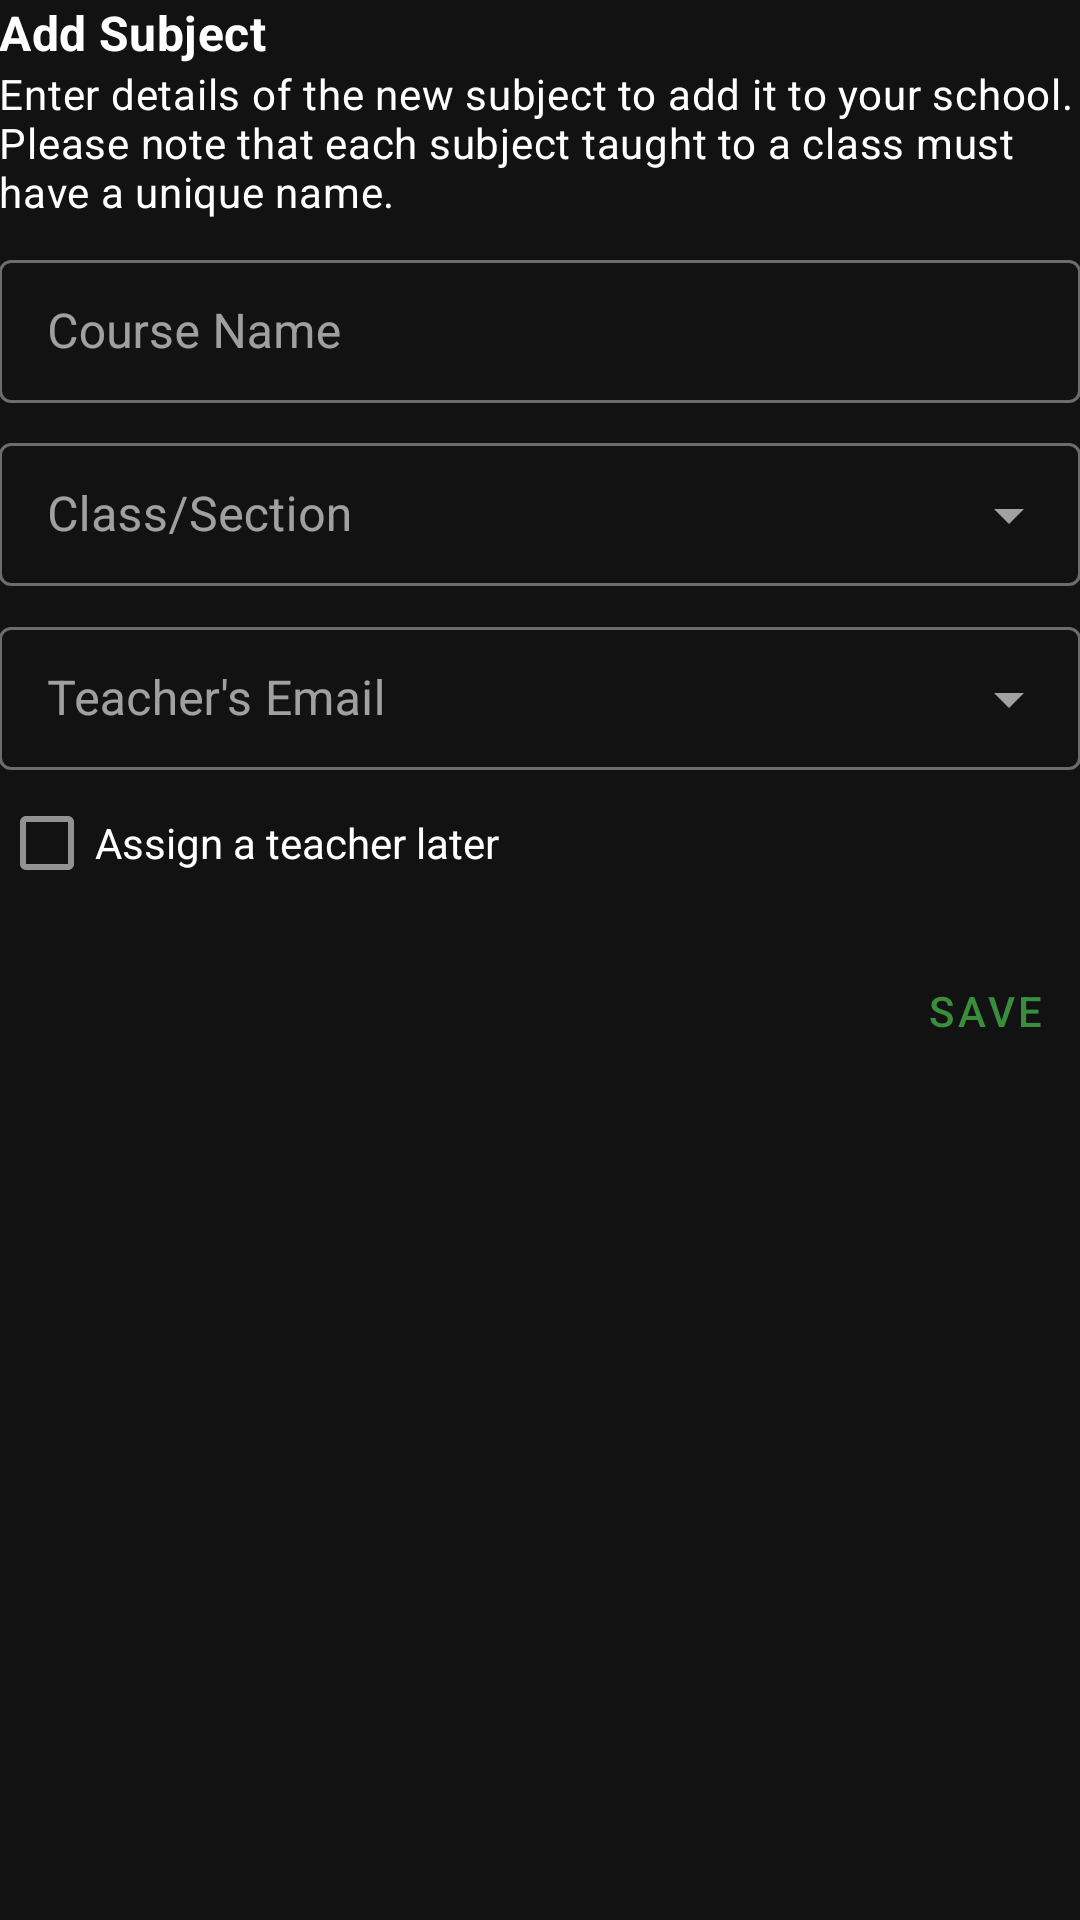

Write the Android layout XML for this screen, with the resource values it uses.
<!-- AndroidManifest.xml: application theme AppTheme -->
<!-- res/layout/dialog_add_subject.xml -->
<?xml version="1.0" encoding="utf-8"?>
<LinearLayout xmlns:android="http://schemas.android.com/apk/res/android"
              android:orientation="vertical"
              android:layout_width="match_parent"
              android:layout_height="match_parent"
              android:padding="@dimen/activity_horizontal_margin">

  <com.google.android.material.textview.MaterialTextView
      style="@style/TextAppearance.MaterialComponents.Subtitle1"
      android:layout_width="wrap_content"
      android:layout_height="wrap_content"
      android:textStyle="bold"
      android:text="@string/add_subject"/>

  <com.google.android.material.textview.MaterialTextView
      style="@style/TextAppearance.MaterialComponents.Body2"
      android:layout_width="wrap_content"
      android:layout_height="wrap_content"
      android:text="@string/add_subject_body"/>

  <com.google.android.material.textfield.TextInputLayout
      style="@style/Widget.MaterialComponents.TextInputLayout.OutlinedBox.Dense"
      android:layout_width="match_parent"
      android:layout_height="wrap_content"
      android:layout_marginTop="8dp"
      android:hint="@string/hint_subject_name">

    <com.google.android.material.textfield.TextInputEditText
        android:id="@+id/subjectNameField"
        android:layout_width="match_parent"
        android:layout_height="wrap_content"
        android:inputType="text"/>

  </com.google.android.material.textfield.TextInputLayout>

  <com.google.android.material.textfield.TextInputLayout
      android:id="@+id/subjectClassWrapper"
      style="@style/Widget.MaterialComponents.TextInputLayout.OutlinedBox.Dense.ExposedDropdownMenu"
      android:layout_width="match_parent"
      android:layout_height="wrap_content"
      android:layout_marginTop="8dp"
      android:hint="@string/hint_subject_class">

    <androidx.appcompat.widget.AppCompatAutoCompleteTextView
        android:id="@+id/subjectClassField"
        android:layout_width="match_parent"
        android:layout_height="wrap_content"
        android:inputType="none"/>

  </com.google.android.material.textfield.TextInputLayout>

  <com.google.android.material.textfield.TextInputLayout
      android:id="@+id/subjectTeacherWrapper"
      style="@style/Widget.MaterialComponents.TextInputLayout.OutlinedBox.Dense.ExposedDropdownMenu"
      android:layout_width="match_parent"
      android:layout_height="wrap_content"
      android:layout_marginTop="8dp"
      android:hint="@string/hint_subject_teacher">

    <androidx.appcompat.widget.AppCompatAutoCompleteTextView
        android:id="@+id/subjectTeacherField"
        android:layout_width="match_parent"
        android:layout_height="wrap_content"
        android:inputType="none"/>

  </com.google.android.material.textfield.TextInputLayout>

  <com.google.android.material.checkbox.MaterialCheckBox
      android:id="@+id/skipTeacherAssignment"
      android:layout_width="wrap_content"
      android:layout_height="wrap_content"
      android:text="@string/label_skip_teacher_assignment"/>

  <com.google.android.material.button.MaterialButton
      android:id="@+id/okButton"
      style="@style/Widget.MaterialComponents.Button.TextButton.Dialog"
      android:layout_width="wrap_content"
      android:layout_height="wrap_content"
      android:layout_gravity="end"
      android:layout_marginTop="8dp"
      android:text="@string/label_save"/>

  <com.google.android.material.button.MaterialButton
      android:id="@+id/editButton"
      style="@style/Widget.MaterialComponents.Button.TextButton.Dialog"
      android:layout_width="wrap_content"
      android:layout_height="wrap_content"
      android:layout_gravity="end"
      android:layout_marginTop="8dp"
      android:visibility="gone"
      android:text="@string/label_edit"/>

</LinearLayout>
<!-- resources referenced by this layout -->
<resources>
  <string name="add_subject">Add Subject</string>
  <string name="add_subject_body">Enter details of the new subject to add it to your school. Please note that each
      subject taught to a class must have a unique name.
    </string>
  <string name="hint_subject_class">Class/Section</string>
  <string name="hint_subject_name">Course Name</string>
  <string name="hint_subject_teacher">Teacher\'s Email</string>
  <string name="label_edit">Edit</string>
  <string name="label_save">Save</string>
  <string name="label_skip_teacher_assignment">Assign a teacher later</string>
  <style name="AppTheme" parent="Theme.MaterialComponents.NoActionBar">
      <item name="colorPrimary">@color/colorPrimary</item>
      <item name="colorPrimaryDark">@color/colorPrimaryDark</item>
      <item name="colorAccent">@color/colorAccent</item>
    </style>
  <color name="colorPrimary">#388E3C</color>
  <color name="colorPrimaryDark">#1B5E20</color>
  <color name="colorAccent">#64B5F6</color>
</resources>
